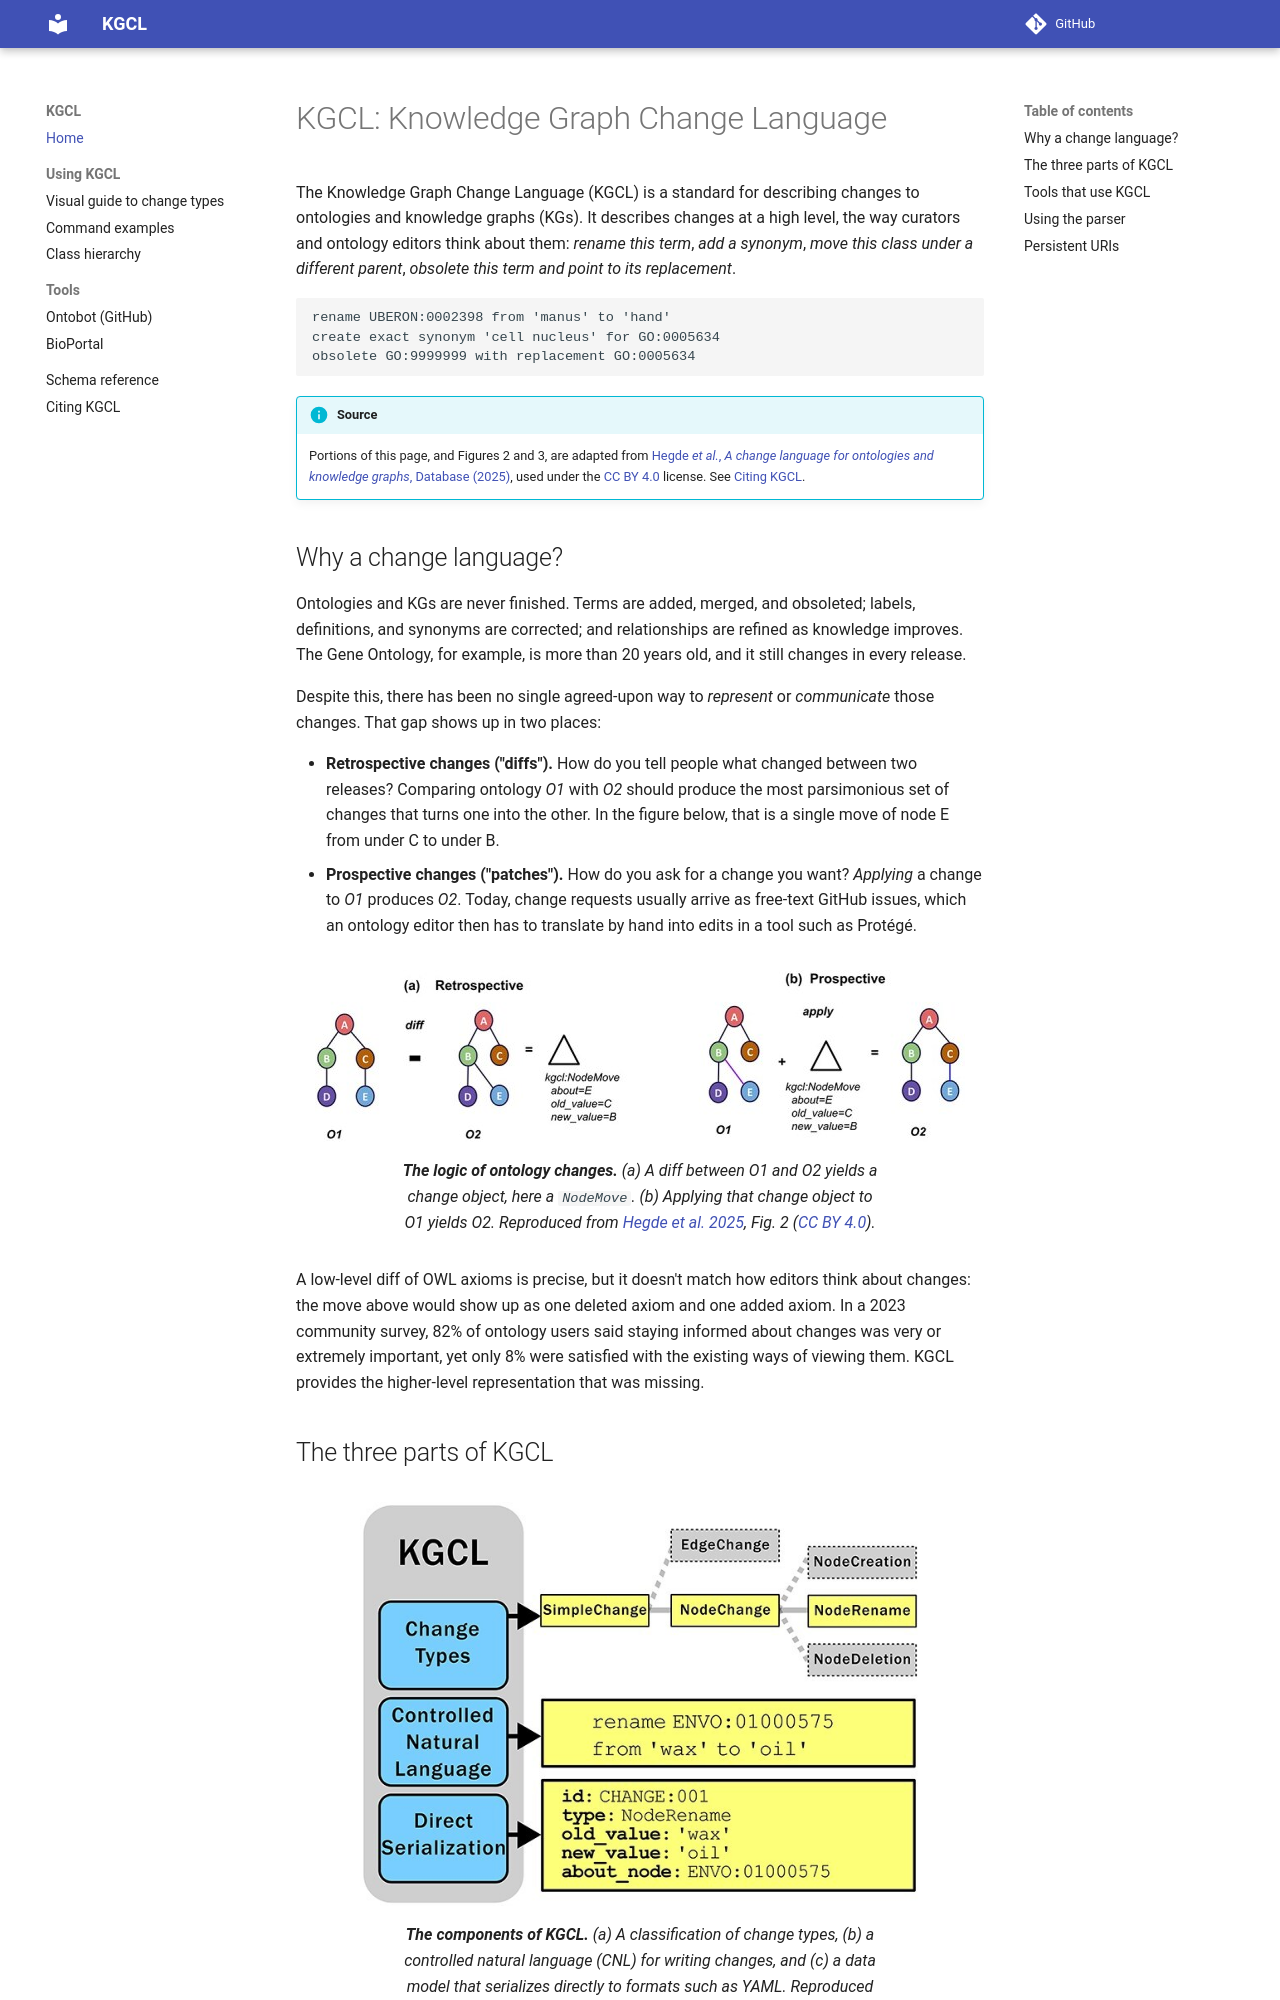

repository: INCATools/kgcl · page: index.html · generator: mkdocs

# KGCL: Knowledge Graph Change Language

The Knowledge Graph Change Language (KGCL) is a standard for describing changes to
ontologies and knowledge graphs (KGs). It describes changes at a high level, the way
curators and ontology editors think about them: *rename this term*, *add a synonym*,
*move this class under a different parent*, *obsolete this term and point to its
replacement*.

```kgcl
rename UBERON:0002398 from 'manus' to 'hand'
create exact synonym 'cell nucleus' for GO:0005634
obsolete GO:9999999 with replacement GO:0005634
```

!!! info "Source"
    Portions of this page, and Figures 2 and 3, are adapted from
    [Hegde *et al.*, *A change language for ontologies and knowledge graphs*,
    Database (2025)](https://doi.org/10.1093/database/baae133), used under the
    [CC BY 4.0](https://creativecommons.org/licenses/by/4.0/) license.
    See [Citing KGCL](citing.md).

## Why a change language?

Ontologies and KGs are never finished. Terms are added, merged, and obsoleted; labels,
definitions, and synonyms are corrected; and relationships are refined as knowledge
improves. The Gene Ontology, for example, is more than 20 years old, and it still
changes in every release.

Despite this, there has been no single agreed-upon way to *represent* or *communicate*
those changes. That gap shows up in two places:

- **Retrospective changes ("diffs").** How do you tell people what changed between two
  releases? Comparing ontology *O1* with *O2* should produce the most parsimonious set
  of changes that turns one into the other. In the figure below, that is a single move
  of node E from under C to under B.
- **Prospective changes ("patches").** How do you ask for a change you want? *Applying*
  a change to *O1* produces *O2*. Today, change requests usually arrive as free-text
  GitHub issues, which an ontology editor then has to translate by hand into edits in
  a tool such as Protégé.

<figure markdown>
  ![Diff (retrospective) and apply (prospective) operations on two versions of an ontology](images/paper/fig2-diff-and-apply.jpg)
  <figcaption>
    <b>The logic of ontology changes.</b> (a) A <i>diff</i> between O1 and O2 yields a
    change object, here a <code>NodeMove</code>. (b) <i>Applying</i> that change object
    to O1 yields O2.
    Reproduced from <a href="https://doi.org/10.1093/database/baae133">Hegde <i>et al.</i> 2025</a>, Fig. 2
    (<a href="https://creativecommons.org/licenses/by/4.0/">CC BY 4.0</a>).
  </figcaption>
</figure>

A low-level diff of OWL axioms is precise, but it doesn't match how editors think about
changes: the move above would show up as one deleted axiom and one added axiom. In a
2023 community survey, 82% of ontology users said staying informed about changes was
very or extremely important, yet only 8% were satisfied with the existing ways of
viewing them. KGCL provides the higher-level representation that was missing.
